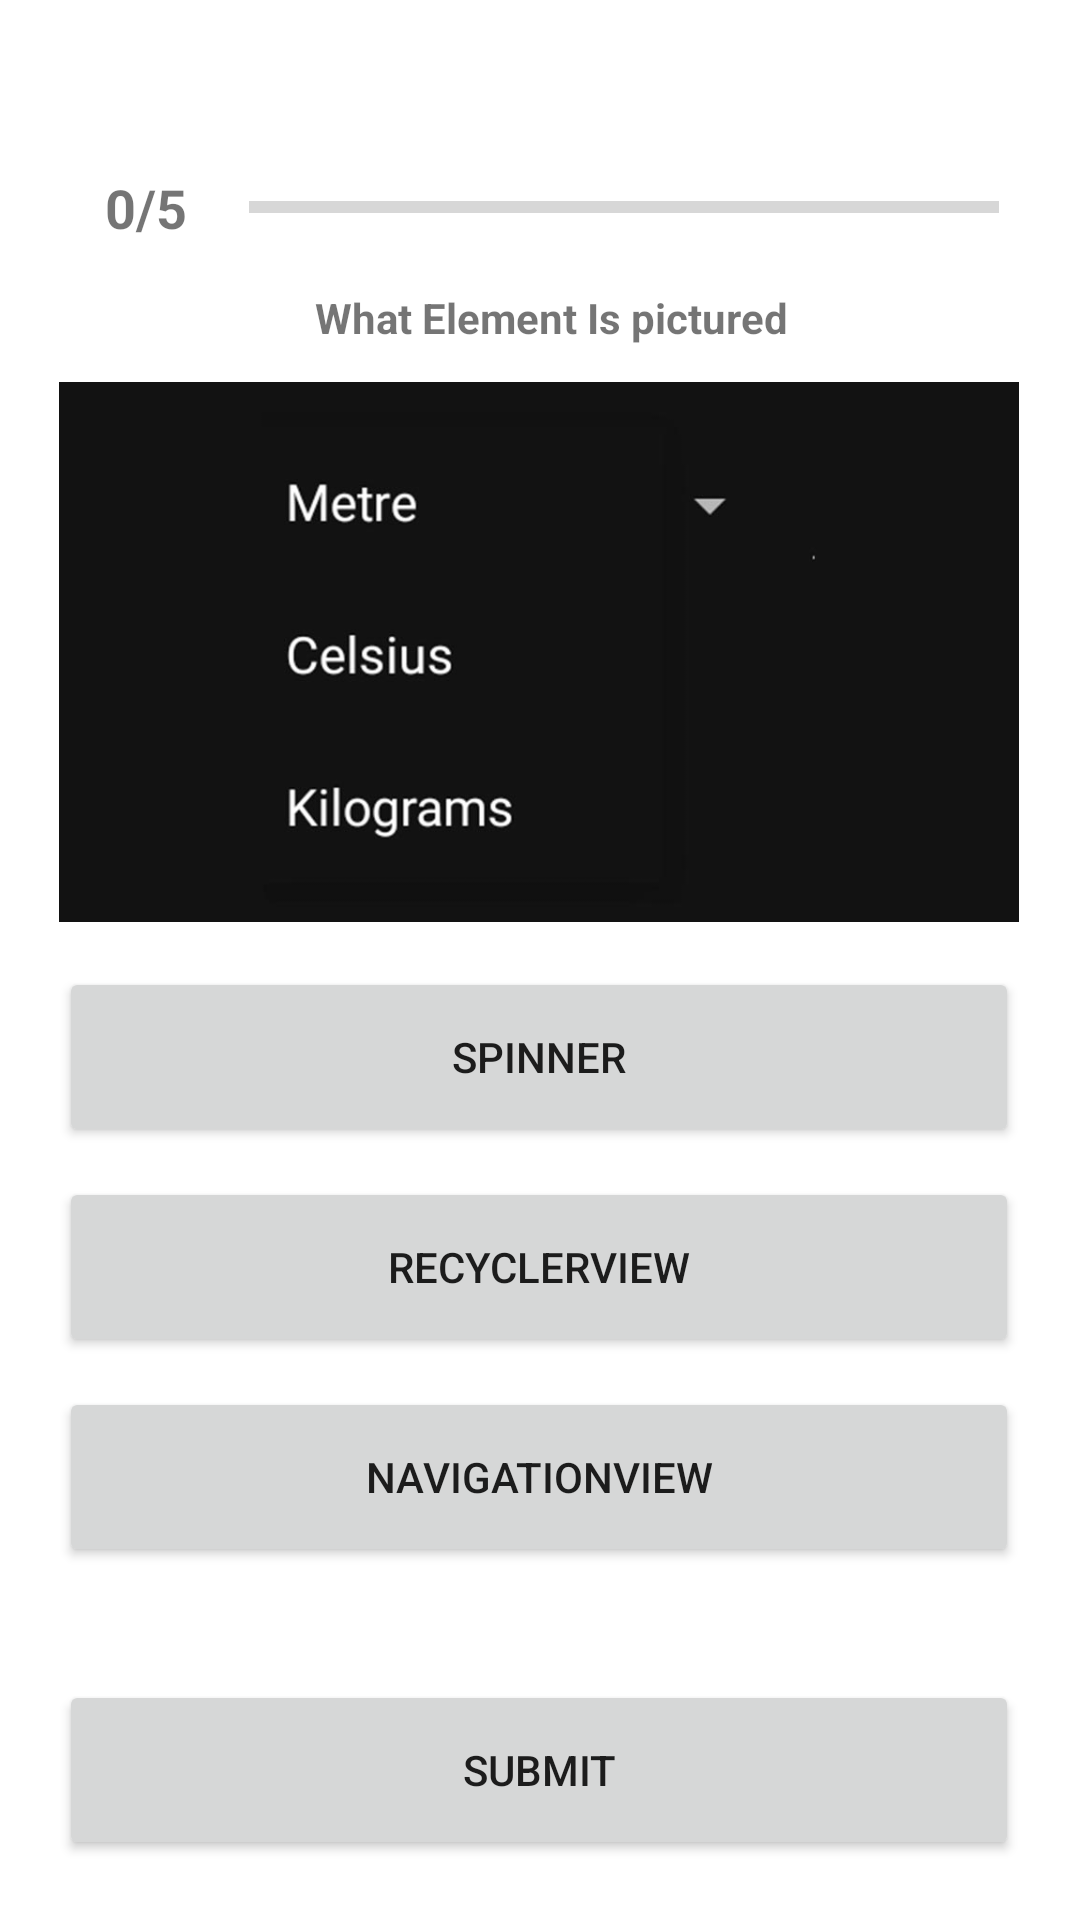

The Android layout XML behind this screen, and the referenced resources:
<!-- AndroidManifest.xml: application theme Theme.Ontrack31C -->
<!-- res/layout/activity_question3.xml -->
<?xml version="1.0" encoding="utf-8"?>
<androidx.constraintlayout.widget.ConstraintLayout xmlns:android="http://schemas.android.com/apk/res/android"
    xmlns:app="http://schemas.android.com/apk/res-auto"
    xmlns:tools="http://schemas.android.com/tools"
    android:layout_width="match_parent"
    android:layout_height="match_parent"
    tools:context=".Question3">
    <TextView
        android:id="@+id/questnumb"
        android:layout_width="wrap_content"
        android:layout_height="wrap_content"
        android:layout_marginStart="34dp"
        android:layout_marginTop="57dp"
        android:layout_marginEnd="20dp"
        android:text="@string/questnumb"
        android:textAlignment="textStart"
        android:textSize="18sp"
        android:textStyle="bold"
        app:layout_constraintEnd_toStartOf="@+id/progressBar"
        app:layout_constraintStart_toStartOf="parent"
        app:layout_constraintTop_toTopOf="parent" />

    <ProgressBar
        android:id="@+id/progressBar"
        style="?android:attr/progressBarStyleHorizontal"
        android:layout_width="250dp"
        android:layout_height="24dp"
        android:layout_marginTop="57dp"
        android:layout_marginEnd="27dp"
        app:layout_constraintEnd_toEndOf="parent"
        app:layout_constraintTop_toTopOf="parent" />

    <TextView
        android:id="@+id/questtext"
        android:layout_width="350dp"
        android:layout_height="wrap_content"
        android:layout_marginStart="34dp"
        android:layout_marginTop="15dp"
        android:layout_marginEnd="27dp"
        android:text="@string/questtext3"
        android:textAlignment="center"
        android:textStyle="bold"
        app:layout_constraintEnd_toEndOf="parent"
        app:layout_constraintStart_toStartOf="parent"
        app:layout_constraintTop_toBottomOf="@+id/questnumb" />

    <ImageView
        android:id="@+id/q3image"
        android:layout_width="320dp"
        android:layout_height="180dp"
        android:layout_marginStart="45dp"
        android:layout_marginTop="12dp"
        android:layout_marginEnd="46dp"
        app:layout_constraintEnd_toEndOf="parent"
        app:layout_constraintStart_toStartOf="parent"
        app:layout_constraintTop_toBottomOf="@+id/questtext"
        app:srcCompat="@drawable/q3_image" />

    <Button
        android:id="@+id/a1"
        android:layout_width="320dp"
        android:layout_height="60dp"
        android:layout_marginStart="45dp"
        android:layout_marginTop="15dp"
        android:layout_marginEnd="46dp"
        android:onClick="button1"
        android:text="@string/a13"
        android:textAlignment="center"
        android:textSize="14sp"
        app:layout_constraintEnd_toEndOf="parent"
        app:layout_constraintStart_toStartOf="parent"
        app:layout_constraintTop_toBottomOf="@+id/q3image" />

    <Button
        android:id="@+id/a2"
        android:layout_width="320dp"
        android:layout_height="60dp"
        android:layout_marginStart="45dp"
        android:layout_marginTop="10dp"
        android:layout_marginEnd="46dp"
        android:onClick="button2"
        android:text="@string/a23"
        android:textAlignment="center"
        android:textSize="14sp"
        app:layout_constraintEnd_toEndOf="parent"
        app:layout_constraintStart_toStartOf="parent"
        app:layout_constraintTop_toBottomOf="@+id/a1" />

    <Button
        android:id="@+id/a3"
        android:layout_width="320dp"
        android:layout_height="60dp"
        android:layout_marginStart="45dp"
        android:layout_marginTop="10dp"
        android:layout_marginEnd="46dp"
        android:onClick="button3"
        android:text="@string/a33"
        android:textAlignment="center"
        android:textSize="14sp"
        app:layout_constraintEnd_toEndOf="parent"
        app:layout_constraintStart_toStartOf="parent"
        app:layout_constraintTop_toBottomOf="@+id/a2" />

    <Button
        android:id="@+id/submit"
        android:layout_width="320dp"
        android:layout_height="60dp"
        android:layout_marginStart="45dp"
        android:layout_marginEnd="46dp"
        android:layout_marginBottom="20dp"
        android:onClick="jumpClick"
        android:text="@string/submit"
        android:textAlignment="center"
        app:layout_constraintBottom_toBottomOf="parent"
        app:layout_constraintEnd_toEndOf="parent"
        app:layout_constraintStart_toStartOf="parent" />
</androidx.constraintlayout.widget.ConstraintLayout>
<!-- resources referenced by this layout -->
<resources>
  <!-- drawable q3_image: jpg bitmap (drawable, 11805 bytes) -->
  <string name="a13">Spinner</string>
  <string name="a23">RecyclerView</string>
  <string name="a33">NavigationView</string>
  <string name="questnumb">0/5</string>
      //quest buttons
  <string name="questtext3">What Element Is pictured</string>
  <string name="submit">Submit</string>
  <style name="Theme.Ontrack31C" parent="Theme.MaterialComponents.DayNight.DarkActionBar">
          
          <item name="colorPrimary">@color/purple_500</item>
          <item name="colorPrimaryVariant">@color/purple_700</item>
          <item name="colorOnPrimary">@color/white</item>
          
          <item name="colorSecondary">@color/teal_200</item>
          <item name="colorSecondaryVariant">@color/teal_700</item>
          <item name="colorOnSecondary">@color/black</item>
          
          <item name="android:statusBarColor" tools:targetApi="l">?attr/colorPrimaryVariant</item>
          
      </style>
  <!-- not gathered from this repository: default colours our renderer supplied (Android Studio template values) -->
  <color name="purple_500">#FF6200EE</color>
  <color name="purple_700">#FF3700B3</color>
  <color name="teal_200">#FF03DAC5</color>
  <color name="teal_700">#FF018786</color>
  <color name="black">#FF000000</color>
  <color name="white">#FFFFFFFF</color>
</resources>
